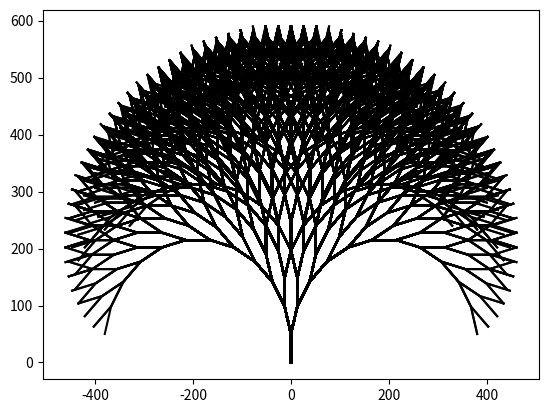

Write the Python code that produced this figure.
import matplotlib.pyplot as plt
import math
import random


def adicionaproximosangulos(angulo, theta):
    lista1, lista2 = [], []
    for item in angulo:
        lista1.append(item + theta)
        lista2.append(item - theta)
    return lista1 + lista2


def criaunicalista(x, y):
    listadescartavel = []
    listax, listadelistax = [], []
    listay, listadelistay = [], []
    maxtam = len(x[-1])
    for item in x:
        while len(item) < maxtam:
            for subitem in item:
                listadescartavel.append(subitem)
                listadescartavel.append(subitem)
            item = listadescartavel
            listadescartavel = []
        listadelistax.append(item)
    for item in y:
        while len(item) < maxtam:
            for subitem in item:
                listadescartavel.append(subitem)
                listadescartavel.append(subitem)
            item = listadescartavel
            listadescartavel = []
        listadelistay.append(item)
    for item in range(maxtam - 1):
        for subitem in range(len(x) - 1):
            listax.append(listadelistax[subitem][item])
            listay.append(listadelistay[subitem][item])
        plt.plot(listax, listay, color="black")
        listax, listay = [], []


def imperfeiciona(x, imperfeicao):
    if type(x) == int or type(x) == float:
        return x * 1 - imperfeicao / 200 + (random.random() * imperfeicao) / 100
    else:
        novox = []
        for item in x:
            if type(item) == int or type(item) == float:
                item *= 1 - imperfeicao / 200 + (random.random() * imperfeicao) / 100
                novox.append(item)
            else:
                novoxlista = []
                for subitem in item:
                    subitem *= 1 - imperfeicao / 200 + (random.random() * imperfeicao) / 100
                    novoxlista.append(subitem)
                novox.append(novoxlista)
        return novox


def fazarvore(x, y, ang, tamanho, z, w, wimp, zimp, theta):
    nang = []
    for item in ang:
        item *= imperfeiciona(w, wimp)
        nang.append(item)
    ang = nang
    novox, novoy = [], []
    tamanhoultimoindice = len(x[-1])
    indice = 0
    while indice < tamanhoultimoindice:
        novox.append(x[-1][indice] + tamanho * imperfeiciona(z, zimp) * math.sin(ang[2 * indice]))
        novox.append(x[-1][indice] + tamanho * imperfeiciona(z, zimp) * math.sin(ang[2 * indice + 1]))
        novoy.append(y[-1][indice] + tamanho * imperfeiciona(z, zimp) * math.cos(ang[2 * indice]))
        novoy.append(y[-1][indice] + tamanho * imperfeiciona(z, zimp) * math.cos(ang[2 * indice + 1]))
        indice += 1
    x.append(novox)
    y.append(novoy)
    angulo = adicionaproximosangulos(ang, theta)
    return x, y, angulo, tamanho


def FazPreCalculos(vezes, tamanho, theta, z, zimp, w, wimp):
    x, y = [[0], [0]], [[0], [tamanho]]
    theta = (theta * math.pi) / 180
    angulo = [theta, -theta]
    z = 1 - z / 100 + z / 50
    w = 1 - w / 100 + w / 50
    return vezes, tamanho, theta, z, zimp, w, wimp, angulo, x, y


if __name__ == "__main__":
    vezes, tamanho, theta, z, zimp, w, wimp, angulo, x, y = FazPreCalculos(12, 50, 15, 0, 0, 0, 0)
    for vez in range(vezes):
        x, y, angulo, tamanho = fazarvore(x, y, angulo, tamanho, z, w, wimp, zimp, theta)
        print("%d de %d" % (vez + 1, vezes))
    criaunicalista(x, y)
    print("Montando o Gráfico")
    plt.show()